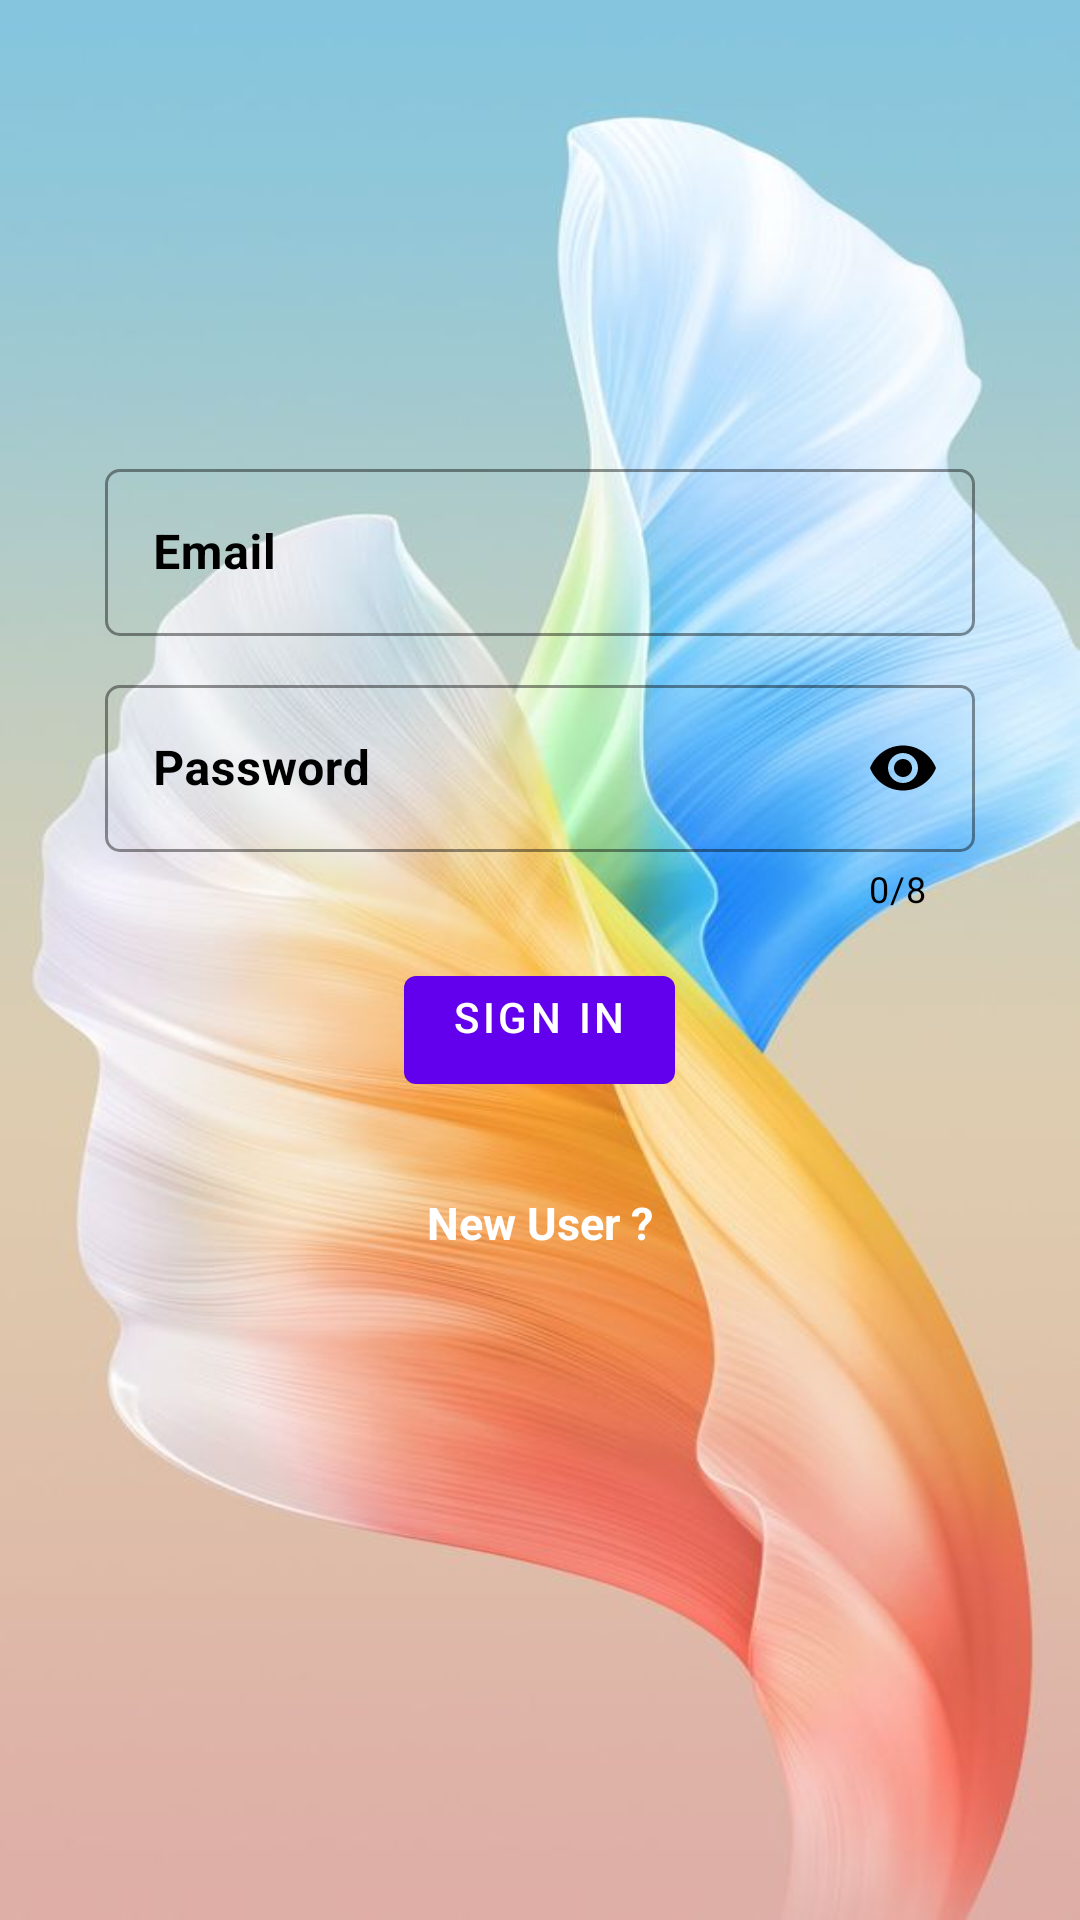

Produce the Android XML layout that renders to this screen, including the resource entries it uses.
<!-- AndroidManifest.xml: application theme Theme.UserRegisterFirebase -->
<!-- res/layout/activity_login.xml -->
<?xml version="1.0" encoding="utf-8"?>
<androidx.constraintlayout.widget.ConstraintLayout xmlns:android="http://schemas.android.com/apk/res/android"
    xmlns:app="http://schemas.android.com/apk/res-auto"
    xmlns:tools="http://schemas.android.com/tools"
    android:layout_width="match_parent"
    android:layout_height="match_parent"
    android:background="@drawable/bg1"
    tools:context=".login">

    <LinearLayout
        android:id="@+id/linearLayout2"
        android:layout_width="match_parent"
        android:layout_height="wrap_content"
        android:layout_margin="15dp"
        android:gravity="center_horizontal"
        android:orientation="vertical"
        android:padding="15dp"
        app:layout_constraintBottom_toBottomOf="parent"
        app:layout_constraintEnd_toEndOf="parent"
        app:layout_constraintHorizontal_bias="0.551"
        app:layout_constraintStart_toStartOf="parent"
        app:layout_constraintTop_toTopOf="parent"
        app:layout_constraintVertical_bias="0.4">

        <com.google.android.material.textfield.TextInputLayout
            android:id="@+id/email"
            style="@style/Widget.AppTheme.TextInputLayoutList"
            android:layout_width="match_parent"
            android:layout_height="wrap_content"
            android:hint="Email"
            android:textColorHint="@color/black"
            app:boxStrokeColor="#5eb8f8"
            app:endIconMode="clear_text"
            app:helperTextTextColor="#f70000"
            app:hintTextColor="@color/black"
            tools:layout_editor_absoluteX="46dp">

            <com.google.android.material.textfield.TextInputEditText
                android:layout_width="match_parent"
                android:layout_height="wrap_content"
                android:inputType="textEmailAddress"
                android:textColor="@color/black"
                android:textStyle="bold">

            </com.google.android.material.textfield.TextInputEditText>
        </com.google.android.material.textfield.TextInputLayout>


        <com.google.android.material.textfield.TextInputLayout
            android:id="@+id/password1"
            style="@style/Widget.AppTheme.TextInputLayoutList"
            android:layout_width="match_parent"
            android:layout_height="wrap_content"
            android:hint="Password"
            android:textColorHint="@color/black"
            app:boxStrokeColor="#5eb8f8"
            app:counterEnabled="true"
            app:counterMaxLength="8"
            app:counterTextColor="@color/black"
            app:helperTextTextColor="#f70000"
            app:hintTextColor="@color/black"
            app:passwordToggleEnabled="true"
            app:passwordToggleTint="@color/black"
            tools:layout_editor_absoluteX="46dp"
            tools:layout_editor_absoluteY="134dp">

            <com.google.android.material.textfield.TextInputEditText
                android:layout_width="match_parent"
                android:layout_height="wrap_content"
                android:inputType="numberPassword"
                android:textColor="@color/black"
                android:textStyle="bold">

            </com.google.android.material.textfield.TextInputEditText>
        </com.google.android.material.textfield.TextInputLayout>


        <com.google.android.material.button.MaterialButton
            android:id="@+id/register"
            android:layout_width="wrap_content"
            android:layout_height="wrap_content"
            android:layout_gravity="center_horizontal"
            android:layout_margin="10dp"
            android:gravity="center_horizontal"
            android:text="sign in">

        </com.google.android.material.button.MaterialButton>

        <TextView
            android:id="@+id/textView"
            android:layout_width="wrap_content"
            android:layout_height="60dp"
            android:gravity="center_horizontal"
            android:onClick="switch_register"
            android:paddingTop="20dp"
            android:text="New User ?"
            android:textColor="@color/white"
            android:textSize="15sp"
            android:textStyle="bold" />
    </LinearLayout>

    <ProgressBar
        android:id="@+id/progressBar2"
        style="?android:attr/progressBarStyle"
        android:layout_width="55dp"
        android:layout_height="60dp"
        android:visibility="invisible"
        app:layout_constraintBottom_toBottomOf="parent"
        app:layout_constraintEnd_toEndOf="parent"
        app:layout_constraintHorizontal_bias="0.5"
        app:layout_constraintStart_toStartOf="parent"
        app:layout_constraintTop_toTopOf="parent" />

</androidx.constraintlayout.widget.ConstraintLayout>
<!-- resources referenced by this layout -->
<resources>
  <color name="black">#FF000000</color>
  <color name="white">#FFFFFFFF</color>
  <!-- drawable bg1: jpg bitmap (drawable-v24, 46039 bytes) -->
  <style name="Widget.AppTheme.TextInputLayoutList" parent="Widget.MaterialComponents.TextInputLayout.OutlinedBox">
          <item name="hintTextAppearance">@style/TextAppearance.AppTheme.TextInputLayout.HintTextAlt</item>
          <item name="boxStrokeColor">#FFFFFF</item>
          <item name="boxCornerRadiusBottomEnd">5dp</item>
          <item name="boxCornerRadiusBottomStart">5dp</item>
          <item name="boxCornerRadiusTopEnd">5dp</item>
          <item name="boxCornerRadiusTopStart">5dp</item>
          <item name="android:layout_margin">5dp</item>
      </style>
  <style name="Theme.UserRegisterFirebase" parent="Theme.MaterialComponents.NoActionBar">
          
          <item name="colorPrimary">@color/purple_500</item>
          <item name="colorPrimaryVariant">@color/purple_700</item>
          <item name="colorOnPrimary">@color/white</item>
          
          <item name="colorSecondary">@color/teal_200</item>
          <item name="colorSecondaryVariant">@color/teal_700</item>
          <item name="colorOnSecondary">@color/black</item>
          
          <item name="android:statusBarColor" tools:targetApi="l">?attr/colorPrimaryVariant</item>
          
      </style>
  <style name="TextAppearance.AppTheme.TextInputLayout.HintTextAlt" parent="TextAppearance.MaterialComponents.Subtitle2">
          <item name="android:textColor">#FFFFFF</item>
      </style>
  <color name="purple_500">#FF6200EE</color>
  <color name="purple_700">#85c5de</color>
  <color name="teal_200">#FF03DAC5</color>
  <color name="teal_700">#FF018786</color>
</resources>
